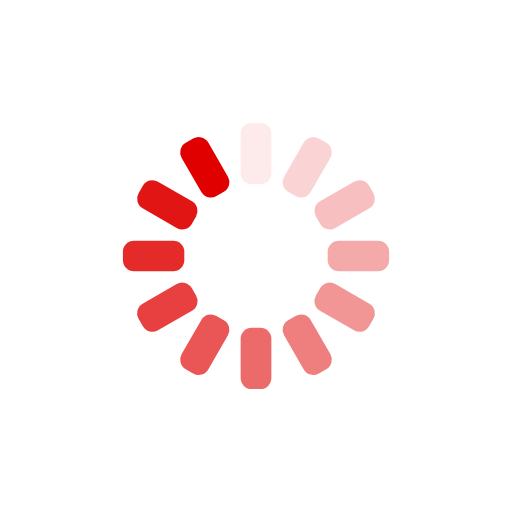
t = 0.00 s
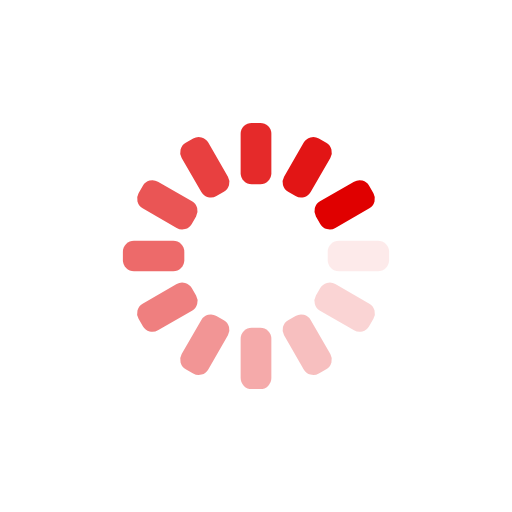
t = 0.25 s
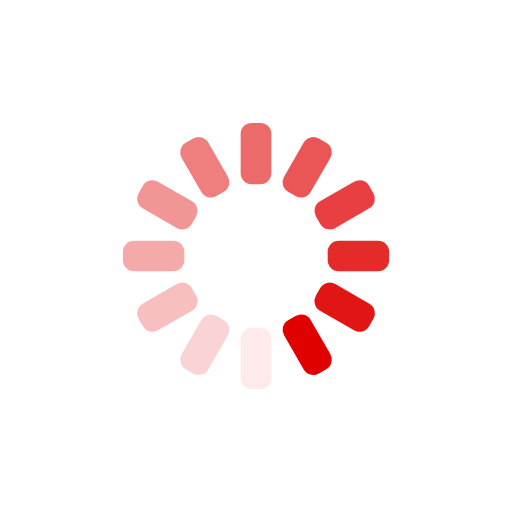
t = 0.50 s
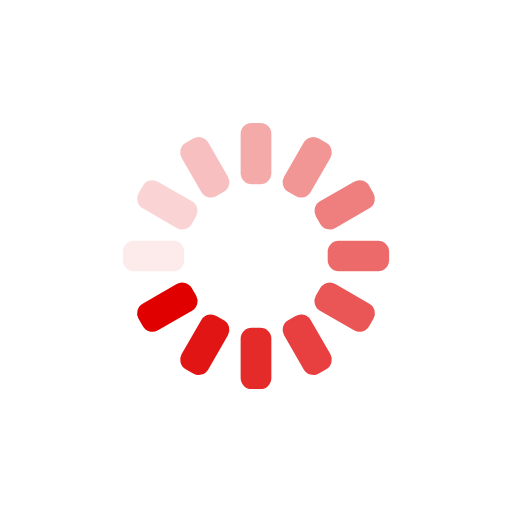
t = 0.75 s

The animated SVG that drew these frames (rendered in a browser with its animation timeline set to each time). Animation: 12 SMIL elements (animate=12); one cycle of 1.00 s, repeats indefinitely.

<?xml version="1.0" encoding="utf-8"?>
<svg xmlns="http://www.w3.org/2000/svg" xmlns:xlink="http://www.w3.org/1999/xlink" style="margin: auto; background: none; display: block; shape-rendering: auto;" width="200px" height="200px" viewBox="0 0 100 100" preserveAspectRatio="xMidYMid">
<g transform="rotate(0 50 50)">
  <rect x="47" y="24" rx="2.16" ry="2.16" width="6" height="12" fill="#e00000">
    <animate attributeName="opacity" values="1;0" keyTimes="0;1" dur="1s" begin="-0.9166666666666666s" repeatCount="indefinite"></animate>
  </rect>
</g><g transform="rotate(30 50 50)">
  <rect x="47" y="24" rx="2.16" ry="2.16" width="6" height="12" fill="#e00000">
    <animate attributeName="opacity" values="1;0" keyTimes="0;1" dur="1s" begin="-0.8333333333333334s" repeatCount="indefinite"></animate>
  </rect>
</g><g transform="rotate(60 50 50)">
  <rect x="47" y="24" rx="2.16" ry="2.16" width="6" height="12" fill="#e00000">
    <animate attributeName="opacity" values="1;0" keyTimes="0;1" dur="1s" begin="-0.75s" repeatCount="indefinite"></animate>
  </rect>
</g><g transform="rotate(90 50 50)">
  <rect x="47" y="24" rx="2.16" ry="2.16" width="6" height="12" fill="#e00000">
    <animate attributeName="opacity" values="1;0" keyTimes="0;1" dur="1s" begin="-0.6666666666666666s" repeatCount="indefinite"></animate>
  </rect>
</g><g transform="rotate(120 50 50)">
  <rect x="47" y="24" rx="2.16" ry="2.16" width="6" height="12" fill="#e00000">
    <animate attributeName="opacity" values="1;0" keyTimes="0;1" dur="1s" begin="-0.5833333333333334s" repeatCount="indefinite"></animate>
  </rect>
</g><g transform="rotate(150 50 50)">
  <rect x="47" y="24" rx="2.16" ry="2.16" width="6" height="12" fill="#e00000">
    <animate attributeName="opacity" values="1;0" keyTimes="0;1" dur="1s" begin="-0.5s" repeatCount="indefinite"></animate>
  </rect>
</g><g transform="rotate(180 50 50)">
  <rect x="47" y="24" rx="2.16" ry="2.16" width="6" height="12" fill="#e00000">
    <animate attributeName="opacity" values="1;0" keyTimes="0;1" dur="1s" begin="-0.4166666666666667s" repeatCount="indefinite"></animate>
  </rect>
</g><g transform="rotate(210 50 50)">
  <rect x="47" y="24" rx="2.16" ry="2.16" width="6" height="12" fill="#e00000">
    <animate attributeName="opacity" values="1;0" keyTimes="0;1" dur="1s" begin="-0.3333333333333333s" repeatCount="indefinite"></animate>
  </rect>
</g><g transform="rotate(240 50 50)">
  <rect x="47" y="24" rx="2.16" ry="2.16" width="6" height="12" fill="#e00000">
    <animate attributeName="opacity" values="1;0" keyTimes="0;1" dur="1s" begin="-0.25s" repeatCount="indefinite"></animate>
  </rect>
</g><g transform="rotate(270 50 50)">
  <rect x="47" y="24" rx="2.16" ry="2.16" width="6" height="12" fill="#e00000">
    <animate attributeName="opacity" values="1;0" keyTimes="0;1" dur="1s" begin="-0.16666666666666666s" repeatCount="indefinite"></animate>
  </rect>
</g><g transform="rotate(300 50 50)">
  <rect x="47" y="24" rx="2.16" ry="2.16" width="6" height="12" fill="#e00000">
    <animate attributeName="opacity" values="1;0" keyTimes="0;1" dur="1s" begin="-0.08333333333333333s" repeatCount="indefinite"></animate>
  </rect>
</g><g transform="rotate(330 50 50)">
  <rect x="47" y="24" rx="2.16" ry="2.16" width="6" height="12" fill="#e00000">
    <animate attributeName="opacity" values="1;0" keyTimes="0;1" dur="1s" begin="0s" repeatCount="indefinite"></animate>
  </rect>
</g>
<!-- [ldio] generated by https://loading.io/ --></svg>
